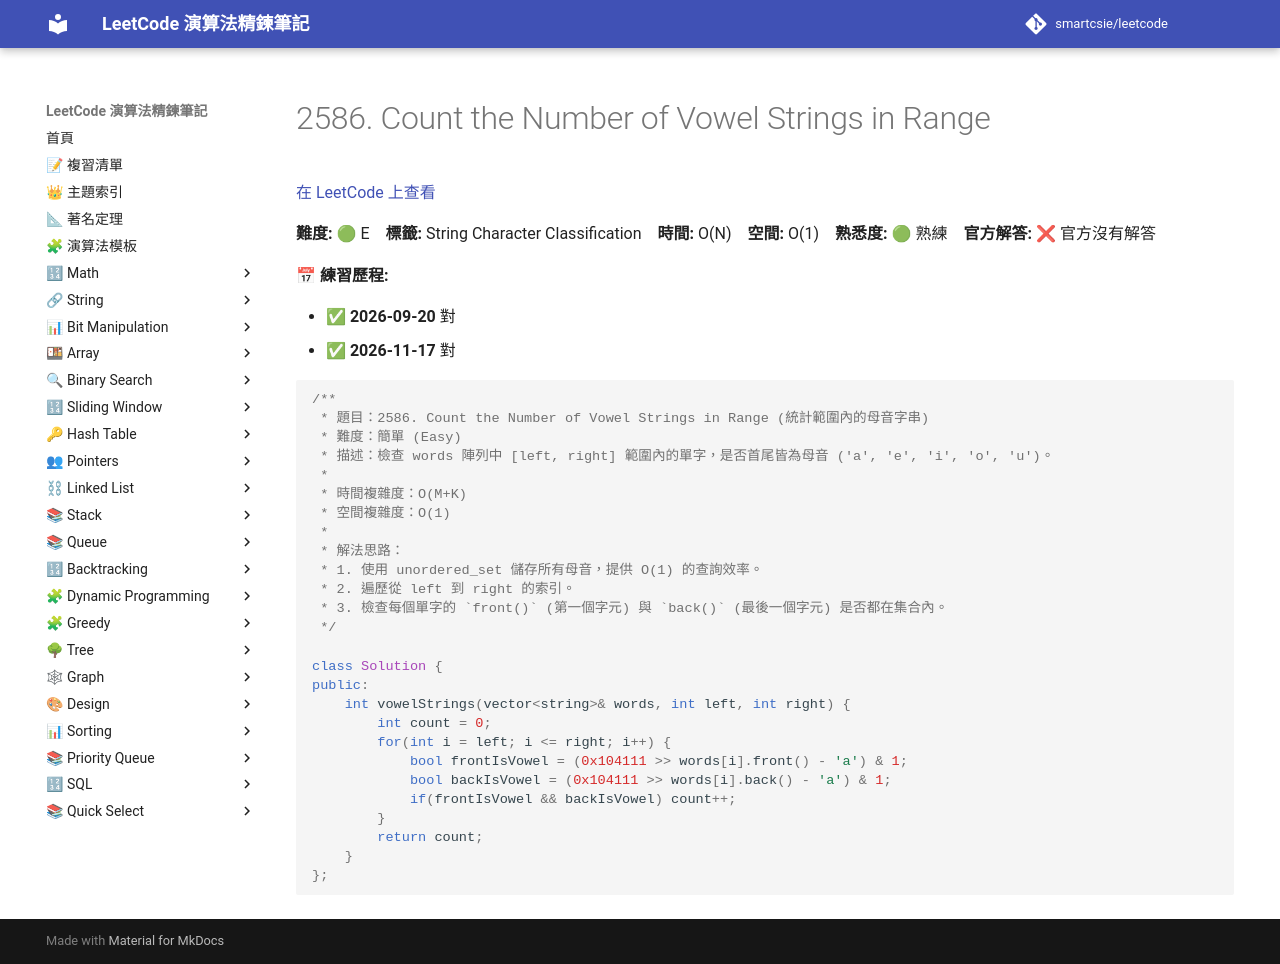

repository: smartcsie/leetcode · page: problems/2586/index.html · generator: mkdocs

# 2586. Count the Number of Vowel Strings in Range

[在 LeetCode 上查看](https://leetcode.com/problems/count-the-number-of-vowel-strings-in-range)

**難度:** 🟢 E　**標籤:** String Character Classification　**時間:** O(N)　**空間:** O(1)　**熟悉度:** 🟢 熟練　**官方解答:** ❌ 官方沒有解答

**📅 練習歷程:**

- ✅ **2026-09-20** 對
- ✅ **2026-11-17** 對

```cpp
/**
 * 題目：2586. Count the Number of Vowel Strings in Range (統計範圍內的母音字串)
 * 難度：簡單 (Easy)
 * 描述：檢查 words 陣列中 [left, right] 範圍內的單字，是否首尾皆為母音 ('a', 'e', 'i', 'o', 'u')。
 *
 * 時間複雜度：O(M+K)
 * 空間複雜度：O(1)
 *
 * 解法思路：
 * 1. 使用 unordered_set 儲存所有母音，提供 O(1) 的查詢效率。
 * 2. 遍歷從 left 到 right 的索引。
 * 3. 檢查每個單字的 `front()` (第一個字元) 與 `back()` (最後一個字元) 是否都在集合內。
 */

class Solution {
public:
    int vowelStrings(vector<string>& words, int left, int right) {
        int count = 0;
        for(int i = left; i <= right; i++) {
            bool frontIsVowel = (0x104111 >> words[i].front() - 'a') & 1;
            bool backIsVowel = (0x104111 >> words[i].back() - 'a') & 1;
            if(frontIsVowel && backIsVowel) count++;
        }
        return count;
    }
};
```
